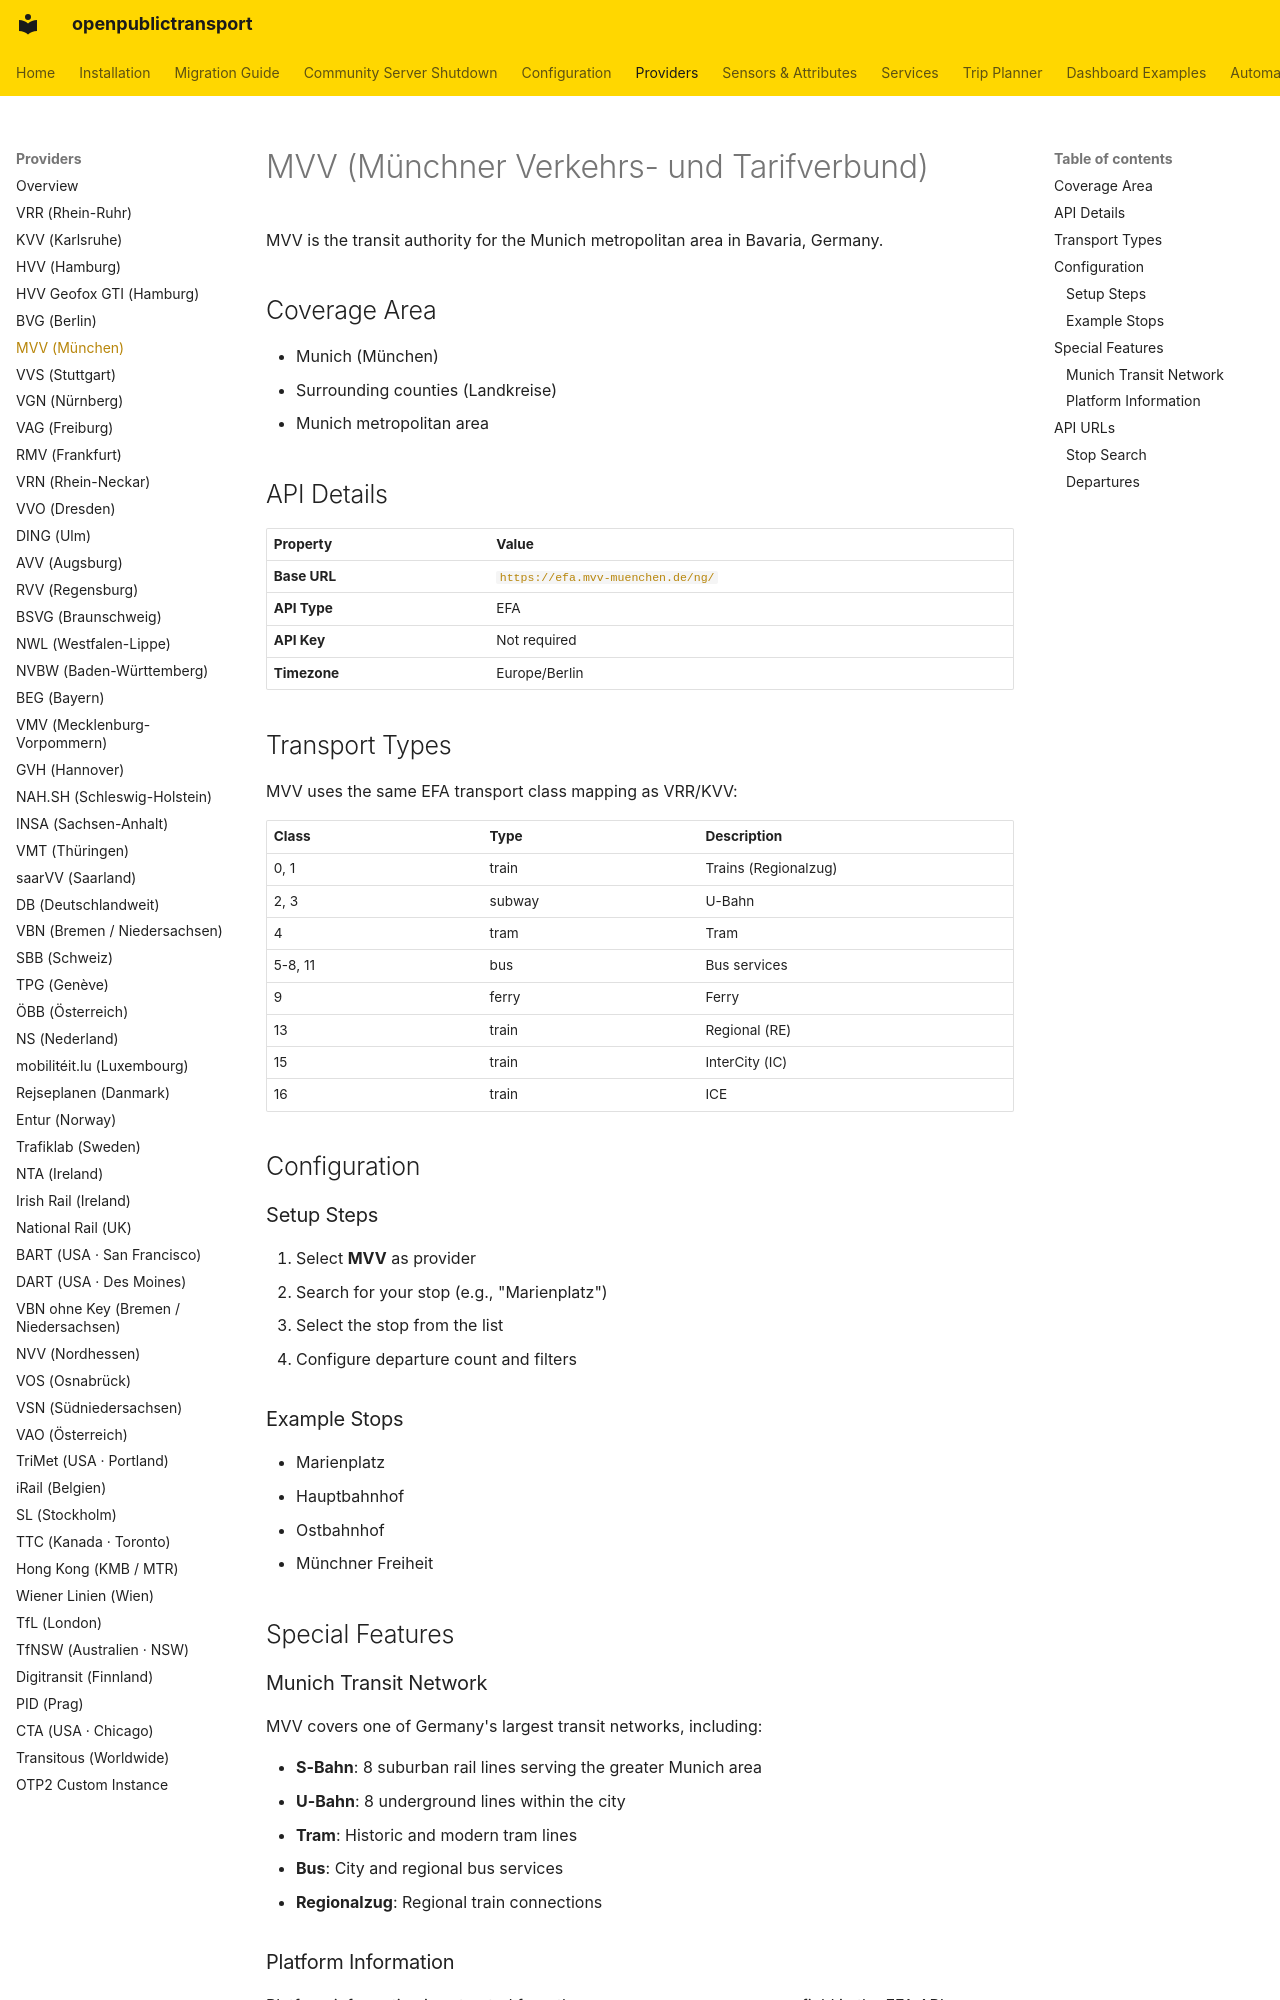

repository: NerdySoftPaw/openpublictransport · page: providers/mvv/index.html · generator: mkdocs

# MVV (Münchner Verkehrs- und Tarifverbund)

MVV is the transit authority for the Munich metropolitan area in Bavaria, Germany.

## Coverage Area

- Munich (München)
- Surrounding counties (Landkreise)
- Munich metropolitan area

## API Details

| Property | Value |
|----------|-------|
| **Base URL** | `https://efa.mvv-muenchen.de/ng/` |
| **API Type** | EFA |
| **API Key** | Not required |
| **Timezone** | Europe/Berlin |

## Transport Types

MVV uses the same EFA transport class mapping as VRR/KVV:

| Class | Type | Description |
|-------|------|-------------|
| 0, 1 | train | Trains (Regionalzug) |
| 2, 3 | subway | U-Bahn |
| 4 | tram | Tram |
| 5-8, 11 | bus | Bus services |
| 9 | ferry | Ferry |
| 13 | train | Regional (RE) |
| 15 | train | InterCity (IC) |
| 16 | train | ICE |

## Configuration

### Setup Steps

1. Select **MVV** as provider
2. Search for your stop (e.g., "Marienplatz")
3. Select the stop from the list
4. Configure departure count and filters

### Example Stops

- Marienplatz
- Hauptbahnhof
- Ostbahnhof
- Münchner Freiheit

## Special Features

### Munich Transit Network

MVV covers one of Germany's largest transit networks, including:

- **S-Bahn**: 8 suburban rail lines serving the greater Munich area
- **U-Bahn**: 8 underground lines within the city
- **Tram**: Historic and modern tram lines
- **Bus**: City and regional bus services
- **Regionalzug**: Regional train connections
